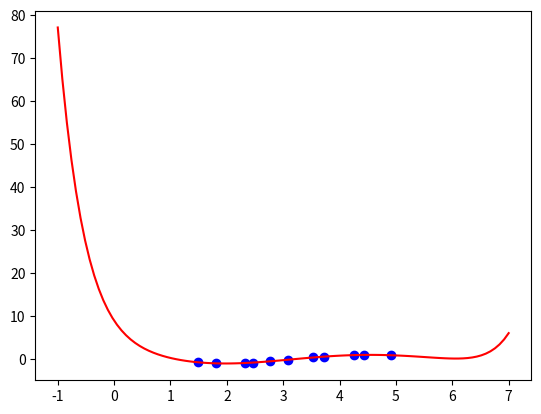

Python code for this plot:
import math
from cmath import cos
from math import log

import numpy as np

def vandermonde(x,y):
    """
    x = lista das coordenadas x
    y = lista das coordenadas y
    Retorna os coeficientes do polinômio inetrpolador da lista
    de pontos x,y
    """
    A = []
    B = y
    n = len(x)
    for xi in x:
        row = [1] + [xi ** k for k in range(1, n)]
        A.append(row)
    return np.linalg.solve(A,B)

def build_poly(coeffs):
    def func(x):
        soma = coeffs[0]
        for i, ci in enumerate(coeffs[1:], 1):
            soma += ci * x ** i
        return soma
    return func

if __name__ == '__main__':

    """
    import matplotlib.pyplot as plt
    
        # exemplo 1
        x = [1, 3]
        y = [2, -1]
    
        coeffs = vandermonde (x, y)
    
        print(coeffs)
    
        p = build_poly(coeffs)
    
        print(f'{p(1) = } e {p(3) = }')
    
        #apenas para visualização
        import matplotlib.pyplot as plt
    
        t = np.linspace(-1,4, 100)
    
        pt = [p(ti) for ti in t]
    
        plt.plot(t, pt, color="red")
        plt.scatter(x,y, color="blue")
    
        plt.savefig('interp.png')
    """

    import matplotlib.pyplot as plt

    np.set_printoptions(suppress=True)
    np.set_printoptions(precision=14)
    # exemplo 1
    x = [1.491, 1.802, 2.326, 2.459, 2.773, 3.078, 3.527, 3.724, 4.257, 4.429, 4.905]

    def f(x):
        return math.cos(x + math.sqrt(log(x**2,math.e)))
    y = [f(xi) for xi in x]

    #y = [1.962621901897,]

    coeffs = vandermonde(x, y)

    print(coeffs)

    p = build_poly(coeffs)

    #print(f'{p(0) = },{p(1) = },{p(2) = },{p(3) = },{p(4) = },{p(5) = },{p(6) = }')

    # apenas para visualização
    import matplotlib.pyplot as plt

    t = np.linspace(-1, 7, 100)

    pt = [p(ti) for ti in t]

    plt.plot(t, pt, color="red")
    plt.scatter(x, y, color="blue")

    plt.savefig('interp.png')